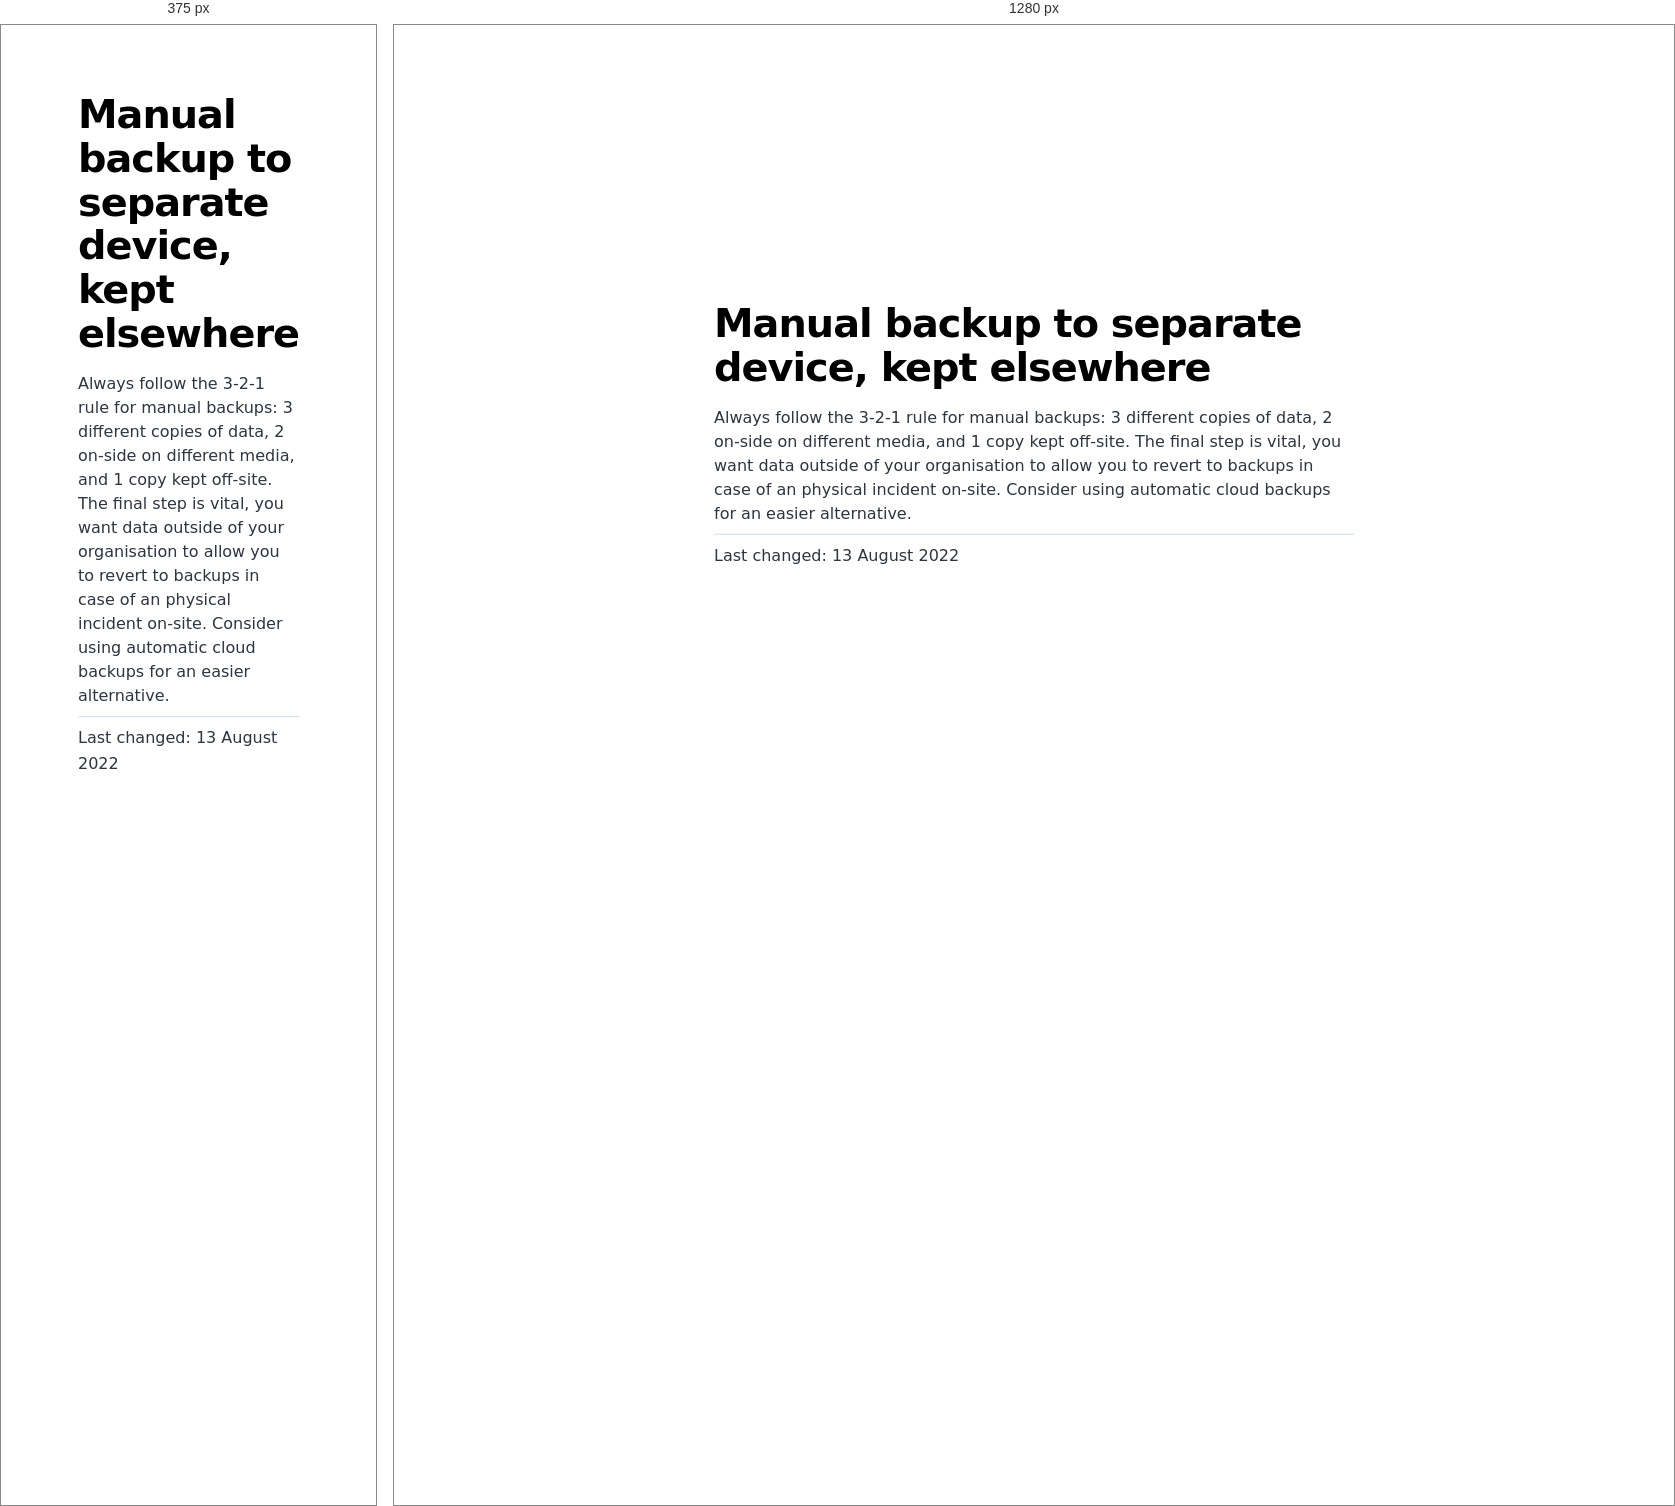
Rendered at 375 px and 1280 px, left to right.

<!-- file: index.html -->
<!DOCTYPE html><html lang="en"><head><meta charSet="utf-8"/><meta http-equiv="x-ua-compatible" content="ie=edge"/><meta name="viewport" content="width=device-width, initial-scale=1, shrink-to-fit=no"/><meta name="generator" content="Gatsby 4.20.0"/><meta name="description" content="Always follow the 3-2-1 rule for manual backups: 3 different copies of data, 2 on-side on different media, and 1 copy kept off-site. The final step is vital, you want data outside of your organisation to allow you to revert to backups in case of an physical incident on-site. Consider using automatic cloud backups for an easier alternative." data-gatsby-head="true"/><meta property="og:title" content="Manual backup to separate device, kept elsewhere" data-gatsby-head="true"/><meta property="og:description" content="Always follow the 3-2-1 rule for manual backups: 3 different copies of data, 2 on-side on different media, and 1 copy kept off-site. The final step is vital, you want data outside of your organisation to allow you to revert to backups in case of an physical incident on-site. Consider using automatic cloud backups for an easier alternative." data-gatsby-head="true"/><meta property="og:type" content="website" data-gatsby-head="true"/><meta name="twitter:card" content="summary" data-gatsby-head="true"/><meta name="twitter:title" content="Manual backup to separate device, kept elsewhere" data-gatsby-head="true"/><meta name="twitter:description" content="Always follow the 3-2-1 rule for manual backups: 3 different copies of data, 2 on-side on different media, and 1 copy kept off-site. The final step is vital, you want data outside of your organisation to allow you to revert to backups in case of an physical incident on-site. Consider using automatic cloud backups for an easier alternative." data-gatsby-head="true"/><style data-href="/styles.1fcdea1ee4c323e48d70.css" data-identity="gatsby-global-css">@font-face{font-display:swap;font-family:Montserrat;font-style:normal;font-weight:100;src:local("Montserrat Thin "),local("Montserrat-Thin"),url(/static/montserrat-latin-100-8d7d79679b70dbe27172b6460e7a7910.woff2) format("woff2"),url(/static/montserrat-latin-100-ec38980a9e0119a379e2a9b3dbb1901a.woff) format("woff")}@font-face{font-display:swap;font-family:Montserrat;font-style:italic;font-weight:100;src:local("Montserrat Thin italic"),local("Montserrat-Thinitalic"),url(/static/montserrat-latin-100italic-e279051046ba1286706adc886cf1c96b.woff2) format("woff2"),url(/static/montserrat-latin-100italic-3b325a3173c8207435cd1b76e19bf501.woff) format("woff")}@font-face{font-display:swap;font-family:Montserrat;font-style:normal;font-weight:200;src:local("Montserrat Extra Light "),local("Montserrat-Extra Light"),url(/static/montserrat-latin-200-9d266fbbfa6cab7009bd56003b1eeb67.woff2) format("woff2"),url(/static/montserrat-latin-200-2d8ba08717110d27122e54c34b8a5798.woff) format("woff")}@font-face{font-display:swap;font-family:Montserrat;font-style:italic;font-weight:200;src:local("Montserrat Extra Light italic"),local("Montserrat-Extra Lightitalic"),url(/static/montserrat-latin-200italic-6e5b3756583bb2263eb062eae992735e.woff2) format("woff2"),url(/static/montserrat-latin-200italic-a0d6f343e4b536c582926255367a57da.woff) format("woff")}@font-face{font-display:swap;font-family:Montserrat;font-style:normal;font-weight:300;src:local("Montserrat Light "),local("Montserrat-Light"),url(/static/montserrat-latin-300-00b3e893aab5a8fd632d6342eb72551a.woff2) format("woff2"),url(/static/montserrat-latin-300-ea303695ceab35f17e7d062f30e0173b.woff) format("woff")}@font-face{font-display:swap;font-family:Montserrat;font-style:italic;font-weight:300;src:local("Montserrat Light italic"),local("Montserrat-Lightitalic"),url(/static/montserrat-latin-300italic-56f34ea368f6aedf89583d444bbcb227.woff2) format("woff2"),url(/static/montserrat-latin-300italic-54b0bf2c8c4c12ffafd803be2466a790.woff) format("woff")}@font-face{font-display:swap;font-family:Montserrat;font-style:normal;font-weight:400;src:local("Montserrat Regular "),local("Montserrat-Regular"),url(/static/montserrat-latin-400-b71748ae4f80ec8c014def4c5fa8688b.woff2) format("woff2"),url(/static/montserrat-latin-400-0659a9f4e90db5cf51b50d005bff1e41.woff) format("woff")}@font-face{font-display:swap;font-family:Montserrat;font-style:italic;font-weight:400;src:local("Montserrat Regular italic"),local("Montserrat-Regularitalic"),url(/static/montserrat-latin-400italic-6eed6b4cbb809c6efc7aa7ddad6dbe3e.woff2) format("woff2"),url(/static/montserrat-latin-400italic-7583622cfde30ae49086d18447ab28e7.woff) format("woff")}@font-face{font-display:swap;font-family:Montserrat;font-style:normal;font-weight:500;src:local("Montserrat Medium "),local("Montserrat-Medium"),url(/static/montserrat-latin-500-091b209546e16313fd4f4fc36090c757.woff2) format("woff2"),url(/static/montserrat-latin-500-edd311588712a96bbf435fad264fff62.woff) format("woff")}@font-face{font-display:swap;font-family:Montserrat;font-style:italic;font-weight:500;src:local("Montserrat Medium italic"),local("Montserrat-Mediumitalic"),url(/static/montserrat-latin-500italic-c90ced68b46050061d1a41842d6dfb43.woff2) format("woff2"),url(/static/montserrat-latin-500italic-5146cbfe02b1deea5dffea27a5f2f998.woff) format("woff")}@font-face{font-display:swap;font-family:Montserrat;font-style:normal;font-weight:600;src:local("Montserrat SemiBold "),local("Montserrat-SemiBold"),url(/static/montserrat-latin-600-0480d2f8a71f38db8633b84d8722e0c2.woff2) format("woff2"),url(/static/montserrat-latin-600-b77863a375260a05dd13f86a1cee598f.woff) format("woff")}@font-face{font-display:swap;font-family:Montserrat;font-style:italic;font-weight:600;src:local("Montserrat SemiBold italic"),local("Montserrat-SemiBolditalic"),url(/static/montserrat-latin-600italic-cf46ffb11f3a60d7df0567f8851a1d00.woff2) format("woff2"),url(/static/montserrat-latin-600italic-c4fcfeeb057724724097167e57bd7801.woff) format("woff")}@font-face{font-display:swap;font-family:Montserrat;font-style:normal;font-weight:700;src:local("Montserrat Bold "),local("Montserrat-Bold"),url(/static/montserrat-latin-700-7dbcc8a5ea2289d83f657c25b4be6193.woff2) format("woff2"),url(/static/montserrat-latin-700-99271a835e1cae8c76ef8bba99a8cc4e.woff) format("woff")}@font-face{font-display:swap;font-family:Montserrat;font-style:italic;font-weight:700;src:local("Montserrat Bold italic"),local("Montserrat-Bolditalic"),url(/static/montserrat-latin-700italic-c41ad6bdb4bd504a843d546d0a47958d.woff2) format("woff2"),url(/static/montserrat-latin-700italic-6779372f04095051c62ed36bc1dcc142.woff) format("woff")}@font-face{font-display:swap;font-family:Montserrat;font-style:normal;font-weight:800;src:local("Montserrat ExtraBold "),local("Montserrat-ExtraBold"),url(/static/montserrat-latin-800-db9a3e0ba7eaea32e5f55328ace6cf23.woff2) format("woff2"),url(/static/montserrat-latin-800-4e3c615967a2360f5db87d2f0fd2456f.woff) format("woff")}@font-face{font-display:swap;font-family:Montserrat;font-style:italic;font-weight:800;src:local("Montserrat ExtraBold italic"),local("Montserrat-ExtraBolditalic"),url(/static/montserrat-latin-800italic-bf45bfa14805969eda318973947bc42b.woff2) format("woff2"),url(/static/montserrat-latin-800italic-fe82abb0bcede51bf724254878e0c374.woff) format("woff")}@font-face{font-display:swap;font-family:Montserrat;font-style:normal;font-weight:900;src:local("Montserrat Black "),local("Montserrat-Black"),url(/static/montserrat-latin-900-e66c7edc609e24bacbb705175669d814.woff2) format("woff2"),url(/static/montserrat-latin-900-8211f418baeb8ec880b80ba3c682f957.woff) format("woff")}@font-face{font-display:swap;font-family:Montserrat;font-style:italic;font-weight:900;src:local("Montserrat Black italic"),local("Montserrat-Blackitalic"),url(/static/montserrat-latin-900italic-4454c775e48152c1a72510ceed3603e2.woff2) format("woff2"),url(/static/montserrat-latin-900italic-efcaa0f6a82ee0640b83a0916e6e8d68.woff) format("woff")}@font-face{font-display:swap;font-family:Merriweather;font-style:normal;font-weight:300;src:local("Merriweather Light "),local("Merriweather-Light"),url(/static/merriweather-latin-300-fc117160c69a8ea0851b26dd14748ee4.woff2) format("woff2"),url(/static/merriweather-latin-300-58b18067ebbd21fda77b67e73c241d3b.woff) format("woff")}@font-face{font-display:swap;font-family:Merriweather;font-style:italic;font-weight:300;src:local("Merriweather Light italic"),local("Merriweather-Lightitalic"),url(/static/merriweather-latin-300italic-fe29961474f8dbf77c0aa7b9a629e4bc.woff2) format("woff2"),url(/static/merriweather-latin-300italic-23c3f1f88683618a4fb8d265d33d383a.woff) format("woff")}@font-face{font-display:swap;font-family:Merriweather;font-style:normal;font-weight:400;src:local("Merriweather Regular "),local("Merriweather-Regular"),url(/static/merriweather-latin-400-d9479e8023bef9cbd9bf8d6eabd6bf36.woff2) format("woff2"),url(/static/merriweather-latin-400-040426f99ff6e00b86506452e0d1f10b.woff) format("woff")}@font-face{font-display:swap;font-family:Merriweather;font-style:italic;font-weight:400;src:local("Merriweather Regular italic"),local("Merriweather-Regularitalic"),url(/static/merriweather-latin-400italic-2de7bfeaf08fb03d4315d49947f062f7.woff2) format("woff2"),url(/static/merriweather-latin-400italic-79db67aca65f5285964ab332bd65f451.woff) format("woff")}@font-face{font-display:swap;font-family:Merriweather;font-style:normal;font-weight:700;src:local("Merriweather Bold "),local("Merriweather-Bold"),url(/static/merriweather-latin-700-4b08e01d805fa35d7bf777f1b24314ae.woff2) format("woff2"),url(/static/merriweather-latin-700-22fb8afba4ab1f093b6ef9e28a9b6e92.woff) format("woff")}@font-face{font-display:swap;font-family:Merriweather;font-style:italic;font-weight:700;src:local("Merriweather Bold italic"),local("Merriweather-Bolditalic"),url(/static/merriweather-latin-700italic-cd92541b177652fffb6e3b952f1c33f1.woff2) format("woff2"),url(/static/merriweather-latin-700italic-f87f3d87cea0dd0979bfc8ac9ea90243.woff) format("woff")}@font-face{font-display:swap;font-family:Merriweather;font-style:normal;font-weight:900;src:local("Merriweather Black "),local("Merriweather-Black"),url(/static/merriweather-latin-900-f813fc6a4bee46eda5224ac7ebf1b7be.woff2) format("woff2"),url(/static/merriweather-latin-900-5d4e42cb44410674acd99153d57df032.woff) format("woff")}@font-face{font-display:swap;font-family:Merriweather;font-style:italic;font-weight:900;src:local("Merriweather Black italic"),local("Merriweather-Blackitalic"),url(/static/merriweather-latin-900italic-b7901d85486871c1779c0e93ddd85656.woff2) format("woff2"),url(/static/merriweather-latin-900italic-9647f9fdab98756989a8a5550eb205c3.woff) format("woff")}


/*! normalize.css v8.0.1 | MIT License | github.com/necolas/normalize.css */html{-webkit-text-size-adjust:100%;line-height:1.15}main{display:block}h1{font-size:2em;margin:.67em 0}hr{box-sizing:content-box;height:0;overflow:visible}pre{font-family:monospace,monospace;font-size:1em}a{background-color:transparent}abbr[title]{border-bottom:none;text-decoration:underline;-webkit-text-decoration:underline dotted;text-decoration:underline dotted}b,strong{font-weight:bolder}code,kbd,samp{font-family:monospace,monospace;font-size:1em}small{font-size:80%}sub,sup{font-size:75%;line-height:0;position:relative;vertical-align:baseline}sub{bottom:-.25em}sup{top:-.5em}img{border-style:none}button,input,optgroup,select,textarea{font-family:inherit;font-size:100%;line-height:1.15;margin:0}button,input{overflow:visible}button,select{text-transform:none}[type=button],[type=reset],[type=submit],button{-webkit-appearance:button}[type=button]::-moz-focus-inner,[type=reset]::-moz-focus-inner,[type=submit]::-moz-focus-inner,button::-moz-focus-inner{border-style:none;padding:0}[type=button]:-moz-focusring,[type=reset]:-moz-focusring,[type=submit]:-moz-focusring,button:-moz-focusring{outline:1px dotted ButtonText}fieldset{padding:.35em .75em .625em}legend{box-sizing:border-box;color:inherit;display:table;max-width:100%;padding:0;white-space:normal}progress{vertical-align:baseline}textarea{overflow:auto}[type=checkbox],[type=radio]{box-sizing:border-box;padding:0}[type=number]::-webkit-inner-spin-button,[type=number]::-webkit-outer-spin-button{height:auto}[type=search]{-webkit-appearance:textfield;outline-offset:-2px}[type=search]::-webkit-search-decoration{-webkit-appearance:none}::-webkit-file-upload-button{-webkit-appearance:button;font:inherit}details{display:block}summary{display:list-item}[hidden]{display:none}html{height:100%}:root{--maxWidth-none:"none";--maxWidth-xs:20rem;--maxWidth-sm:24rem;--maxWidth-md:28rem;--maxWidth-lg:32rem;--maxWidth-xl:36rem;--maxWidth-2xl:"100%";--maxWidth-3xl:48rem;--maxWidth-4xl:56rem;--maxWidth-full:"100%";--maxWidth-wrapper:var(--maxWidth-2xl);--spacing-px:"1px";--spacing-0:0;--spacing-1:0.25rem;--spacing-2:0.5rem;--spacing-3:0.75rem;--spacing-4:1rem;--spacing-5:1.25rem;--spacing-6:1.5rem;--spacing-8:2rem;--spacing-10:2.5rem;--spacing-12:3rem;--spacing-16:4rem;--spacing-20:5rem;--spacing-24:6rem;--spacing-32:8rem;--fontFamily-sans:Montserrat,system-ui,-apple-system,BlinkMacSystemFont,"Segoe UI",Roboto,"Helvetica Neue",Arial,"Noto Sans",sans-serif,"Apple Color Emoji","Segoe UI Emoji","Segoe UI Symbol","Noto Color Emoji";--fontFamily-serif:"Merriweather","Georgia",Cambria,"Times New Roman",Times,serif;--font-body:var(--fontFamily-sans);--font-heading:var(--fontFamily-sans);--fontWeight-normal:400;--fontWeight-medium:500;--fontWeight-semibold:600;--fontWeight-bold:700;--fontWeight-extrabold:800;--fontWeight-black:900;--fontSize-root:16px;--lineHeight-none:1;--lineHeight-tight:1.1;--lineHeight-normal:1.5;--lineHeight-relaxed:1.625;--fontSize-0:0.833rem;--fontSize-1:1rem;--fontSize-2:1.2rem;--fontSize-3:1.44rem;--fontSize-4:1.728rem;--fontSize-5:2.074rem;--fontSize-6:2.488rem;--fontSize-7:2.986rem;--color-primary:#005b99;--color-text:#2e353f;--color-text-light:#4f5969;--color-heading:#1a202c;--color-heading-black:#000;--color-accent:#d1dce5}*,:after,:before{box-sizing:border-box}html{-webkit-font-smoothing:antialiased;-moz-osx-font-smoothing:grayscale;font-size:var(--fontSize-root);line-height:var(--lineHeight-normal)}body{color:var(--color-text);font-family:var(--font-body);font-size:var(--fontSize-1);margin:0;padding:0}footer{padding:var(--spacing-6) var(--spacing-0)}hr{background:var(--color-accent);border:0;height:1px}h1,h2,h3,h4,h5,h6{font-family:var(--font-heading);letter-spacing:-.025em;line-height:var(--lineHeight-tight);margin-bottom:var(--spacing-6);margin-top:var(--spacing-12)}h2,h3,h4,h5,h6{color:var(--color-heading);font-weight:var(--fontWeight-bold)}h1{color:var(--color-heading-black);font-size:var(--fontSize-6);font-weight:var(--fontWeight-black)}h2{font-size:var(--fontSize-5)}h3{font-size:var(--fontSize-4)}h4{font-size:var(--fontSize-3)}h5{font-size:var(--fontSize-2)}h6{font-size:var(--fontSize-1)}h1>a,h2>a,h3>a,h4>a,h5>a,h6>a{color:inherit;text-decoration:none}p{--baseline-multiplier:0.179;--x-height-multiplier:0.35;line-height:var(--lineHeight-relaxed);margin:var(--spacing-0) var(--spacing-0) var(--spacing-8) var(--spacing-0)}ol,p,ul{padding:var(--spacing-0)}ol,ul{list-style-image:none;list-style-position:outside;margin-bottom:var(--spacing-8);margin-left:var(--spacing-0);margin-right:var(--spacing-0)}ol li,ul li{padding-left:var(--spacing-0)}li>p,ol li,ul li{margin-bottom:calc(var(--spacing-8)/2)}li :last-child{margin-bottom:var(--spacing-0)}li>ul{margin-left:var(--spacing-8);margin-top:calc(var(--spacing-8)/2)}blockquote{border-left:var(--spacing-1) solid var(--color-primary);color:var(--color-text-light);font-size:var(--fontSize-2);font-style:italic;margin-bottom:var(--spacing-8);margin-left:calc(var(--spacing-6)*-1);margin-right:var(--spacing-8);padding:var(--spacing-0) var(--spacing-0) var(--spacing-0) var(--spacing-6)}blockquote>:last-child{margin-bottom:var(--spacing-0)}blockquote>ol,blockquote>ul{list-style-position:inside}table{border-collapse:collapse;border-spacing:.25rem;margin-bottom:var(--spacing-8);width:100%}table thead tr th{border-bottom:1px solid var(--color-accent)}a{color:var(--color-primary)}a:focus,a:hover{text-decoration:none}.global-wrapper{margin:0;max-width:var(--maxWidth-wrapper);padding:0}.global-header{margin-bottom:var(--spacing-12)}.main-heading{font-size:var(--fontSize-7);margin:0}.post-list-item{margin-bottom:var(--spacing-8);margin-top:var(--spacing-8)}.post-list-item p{margin-bottom:var(--spacing-0)}.post-list-item h2{color:var(--color-primary);font-size:var(--fontSize-4);margin-bottom:var(--spacing-2);margin-top:var(--spacing-0)}.post-list-item header{margin-bottom:var(--spacing-4)}.header-link-home{font-family:var(--font-heading);font-size:var(--fontSize-2);font-weight:var(--fontWeight-bold);text-decoration:none}.blog-post header h1{margin:var(--spacing-0) var(--spacing-0) var(--spacing-4) var(--spacing-0)}.blog-post header p{font-family:var(--font-heading);font-size:var(--fontSize-2)}.blog-post-nav ul{margin:var(--spacing-0)}.gatsby-highlight{margin-bottom:var(--spacing-8)}@media(max-width:42rem){blockquote{margin-left:var(--spacing-0);padding:var(--spacing-0) var(--spacing-0) var(--spacing-0) var(--spacing-4)}ol,ul{list-style-position:inside}}.blog-post{max-width:42rem}.body-full-screen-wrapper{height:100vh;width:100vw}.mountainWrapper{background-image:url(/static/mountain-e744b3d955143d4adb0bc45bb00a717d.jpg);background-size:contain}ol{margin-top:0!important}.individualMountain ol li{padding-top:6rem}.individualMountain ol li button{border:none;border-radius:5px;cursor:pointer;font-size:16px;padding:1rem 2rem}.individualMountain ol li button a{color:#fff;text-decoration:none}.individualMountain ol li:nth-child(-n+7) button{background-color:#eb5746}.individualMountain ol li:nth-child(n+8) button{background-color:#ebb81d}.individualMountain ol li:nth-child(n+19) button{background-color:#519e48}.individualMountain ol li:first-of-type{padding-left:42rem}.individualMountain ol li:nth-of-type(2){padding-left:20rem}.individualMountain ol li:nth-of-type(3){padding-left:53rem}.individualMountain ol li:nth-of-type(4){padding-left:33rem}.individualMountain ol li:nth-of-type(5){padding-left:65rem}.individualMountain ol li:nth-of-type(6){padding-left:50rem}.individualMountain ol li:nth-of-type(7){padding-left:35rem}.individualMountain ol li:nth-of-type(8){padding-left:28rem}.individualMountain ol li:nth-of-type(9){padding-left:35rem}.individualMountain ol li:nth-of-type(10){padding-left:40rem}.individualMountain ol li:nth-of-type(11){padding-left:43rem}.individualMountain ol li:nth-of-type(12){padding-left:57rem}.individualMountain ol li:nth-of-type(13){padding-left:70rem}.individualMountain ol li:nth-of-type(14){padding-left:68rem}.individualMountain ol li:nth-of-type(15){padding-left:58rem}.individualMountain ol li:nth-of-type(16){padding-left:48rem}.individualMountain ol li:nth-of-type(17){padding-left:35rem}.individualMountain ol li:nth-of-type(18){padding-left:23rem}.individualMountain ol li:nth-of-type(19){padding-left:45rem}.individualMountain ol li:nth-of-type(20){padding-left:58rem}.individualMountain ol li:nth-of-type(21){padding-left:60rem}.individualMountain ol li:nth-of-type(22){padding-left:70rem}.individualMountain ol li:nth-of-type(23){padding-left:60rem}.individualMountain ol li:nth-of-type(24){padding-left:65rem}.individualMountain ol li:nth-of-type(25){padding-left:62rem}.individualMountain ol li:nth-of-type(26){padding-left:52rem}.individualMountain ol li:nth-of-type(27){padding-left:39rem}.individualMountain ol li:nth-of-type(28){padding-bottom:1.5rem;padding-left:47rem}.welcomeWrapper{background-image:url(/static/background-4c422d0a528df0372379bfeaad3b7115.jpg);background-repeat:no-repeat;background-size:cover;height:100%;width:100%}.welcomeWrapper .modalWelcome{align-items:center;background:#fff;background-color:#fff;border-radius:.5em;box-shadow:0 10px 20px rgba(0,0,0,.2);color:#6b7280;display:flex;flex-direction:column;font-weight:400;height:60%;justify-content:space-evenly;left:50%;line-height:1.4;min-width:300px;position:absolute;top:50%;-webkit-transform:translate(-50%,-50%);transform:translate(-50%,-50%);width:50%}.welcomeWrapper .modalFooter{align-items:center;display:flex;flex-direction:column;justify-content:flex-end;width:100%}.welcomeWrapper .logoheader{padding:10px;width:80%}.welcomeWrapper .qtext{color:#111827;font-size:20px;font-weight:900;line-height:normal;text-align:center}.welcomeWrapper .options{display:flex;gap:20px;padding:10px;width:90%}.welcomeWrapper .btnTile{align-items:center;border:none;border-radius:10px;color:#fff;display:flex;flex-direction:column;flex-grow:1;font-size:18pt;font-weight:700;gap:10px;height:154px;justify-content:center;text-decoration:none}.welcomeWrapper .btnTile i{font-size:24pt}.welcomeWrapper .btnTile p{line-height:1;margin:0;padding:0 20px}.welcomeWrapper .btnPersonal{background:#85d988}.welcomeWrapper .btnBusiness{background:#88afdf}.welcomeWrapper .btnPersonal:hover{background-color:#7bbd7d}.welcomeWrapper .btnBusiness:hover{background-color:#88a2df}article.blog-post{left:50%;position:fixed;top:50%;-webkit-transform:translate(-50%,-50%);transform:translate(-50%,-50%)}code[class*=language-],pre[class*=language-]{word-wrap:normal;background:none;color:#000;font-family:Consolas,Monaco,Andale Mono,Ubuntu Mono,monospace;font-size:1em;-webkit-hyphens:none;hyphens:none;line-height:1.5;-o-tab-size:4;tab-size:4;text-align:left;text-shadow:0 1px #fff;white-space:pre;word-break:normal;word-spacing:normal}code[class*=language-] ::selection,code[class*=language-]::selection,pre[class*=language-] ::selection,pre[class*=language-]::selection{background:#b3d4fc;text-shadow:none}@media print{code[class*=language-],pre[class*=language-]{text-shadow:none}}pre[class*=language-]{margin:.5em 0;overflow:auto;padding:1em}:not(pre)>code[class*=language-],pre[class*=language-]{background:#f5f2f0}:not(pre)>code[class*=language-]{border-radius:.3em;padding:.1em;white-space:normal}.token.cdata,.token.comment,.token.doctype,.token.prolog{color:#708090}.token.punctuation{color:#999}.token.namespace{opacity:.7}.token.boolean,.token.constant,.token.deleted,.token.number,.token.property,.token.symbol,.token.tag{color:#905}.token.attr-name,.token.builtin,.token.char,.token.inserted,.token.selector,.token.string{color:#690}.language-css .token.string,.style .token.string,.token.entity,.token.operator,.token.url{background:hsla(0,0%,100%,.5);color:#9a6e3a}.token.atrule,.token.attr-value,.token.keyword{color:#07a}.token.class-name,.token.function{color:#dd4a68}.token.important,.token.regex,.token.variable{color:#e90}.token.bold,.token.important{font-weight:700}.token.italic{font-style:italic}.token.entity{cursor:help}</style><title data-gatsby-head="true">Manual backup to separate device, kept elsewhere | Security Mountain</title><link rel="stylesheet" type="text/css" href="https://cdnjs.cloudflare.com/ajax/libs/font-awesome/6.1.2/css/all.min.css" data-gatsby-head="true"/><link rel="alternate" type="application/rss+xml" title="Security Mountain RSS Feed" href="/rss.xml"/></head><body><div id="___gatsby"><div style="outline:none" tabindex="-1" id="gatsby-focus-wrapper"><div class="[object Object]"><div class="global-wrapper" data-is-root-path="false"><main><article class="blog-post" itemscope="" itemType="http://schema.org/Article"><a href="/"><i class="bi bi-arrow-left"></i></a><header><h1 itemProp="headline">Manual backup to separate device, kept elsewhere</h1></header><section itemProp="articleBody">Always follow the 3-2-1 rule for manual backups: 3 different copies of data, 2 on-side on different media, and 1 copy kept off-site. The final step is vital, you want data outside of your organisation to allow you to revert to backups in case of an physical incident on-site. Consider using automatic cloud backups for an easier alternative.</section><hr/><p>Last changed: <!-- -->13 August 2022</p><footer></footer></article><nav class="blog-post-nav"><ul style="display:flex;flex-wrap:wrap;justify-content:space-between;list-style:none;padding:0"></ul></nav></main></div></div></div><div id="gatsby-announcer" style="position:absolute;top:0;width:1px;height:1px;padding:0;overflow:hidden;clip:rect(0, 0, 0, 0);white-space:nowrap;border:0" aria-live="assertive" aria-atomic="true"></div></div><script id="gatsby-script-loader">/*<![CDATA[*/window.pagePath="/business/backups-manual/";window.___webpackCompilationHash="9c6b4cb5127518f5fcdf";/*]]>*/</script><script id="gatsby-chunk-mapping">/*<![CDATA[*/window.___chunkMapping={"polyfill":["/polyfill-afa68794cf9a69af341a.js"],"app":["/app-e2b6fcbee1fd0f473527.js"],"component---src-pages-404-js":["/component---src-pages-404-js-081614932fb0dc4ccaa9.js"],"component---src-pages-business-js":["/component---src-pages-business-js-8a2e0406c838d9572492.js"],"component---src-pages-index-js":["/component---src-pages-index-js-10f3f0c9834b42854abb.js"],"component---src-pages-individual-js":["/component---src-pages-individual-js-83975d71f24f6215c1cc.js"],"component---src-templates-blog-post-js":["/component---src-templates-blog-post-js-8cbde3c6409e43dab7d6.js"]};/*]]>*/</script><script src="/polyfill-afa68794cf9a69af341a.js" nomodule=""></script><script src="/app-e2b6fcbee1fd0f473527.js" async=""></script><script src="/framework-0ff3ad83d0d20e5cd061.js" async=""></script><script src="/webpack-runtime-04fc20fdff8bea4cdf7e.js" async=""></script></body></html>